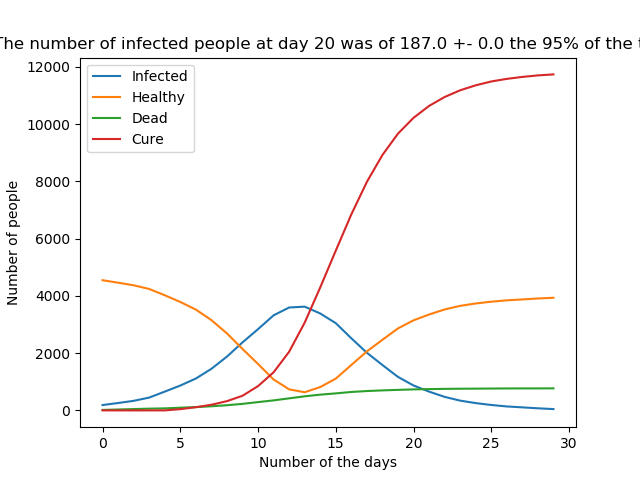

The file beside this chart, header and first rows:
, Infect, Healthy, Dead, Cure
0, 187.0, 4547, 16.0, 0.0
1, 258.0, 4460, 32.0, 0.0
2, 334.0, 4370, 46.0, 0.0
3, 448.0, 4241, 61.0, 0.0
4, 656.0, 4023, 71.0, 0.0
5, 868.0, 3787, 95.0, 44.0
6, 1113, 3522, 115.0, 112.0
7, 1452, 3154, 144.0, 197.0
8, 1879, 2690, 181.0, 323.0
9, 2375, 2147, 228.0, 511.0
10, 2838, 1622, 290.0, 848.0
11, 3320, 1080, 350.0, 1330
12, 3594, 735.0, 421.0, 2048
13, 3624, 634.0, 492.0, 3066
14, 3385, 815.0, 550.0, 4295
15, 3047, 1109, 594.0, 5580
16, 2519, 1587, 644.0, 6846
17, 2014, 2060, 676.0, 7981
18, 1585, 2466, 699.0, 8920
19, 1170, 2863, 717.0, 9667
20, 870.0, 3146, 734.0, 10219
21, 656.0, 3350, 744.0, 10635
22, 473.0, 3525, 752.0, 10946
23, 341.0, 3652, 757.0, 11181
24, 255.0, 3735, 760.0, 11355
25, 189.0, 3797, 764.0, 11489
26, 138.0, 3845, 767.0, 11580
27, 106.0, 3876, 768.0, 11648
28, 73.0, 3909, 768.0, 11701
29, 46.0, 3934, 770.0, 11736
